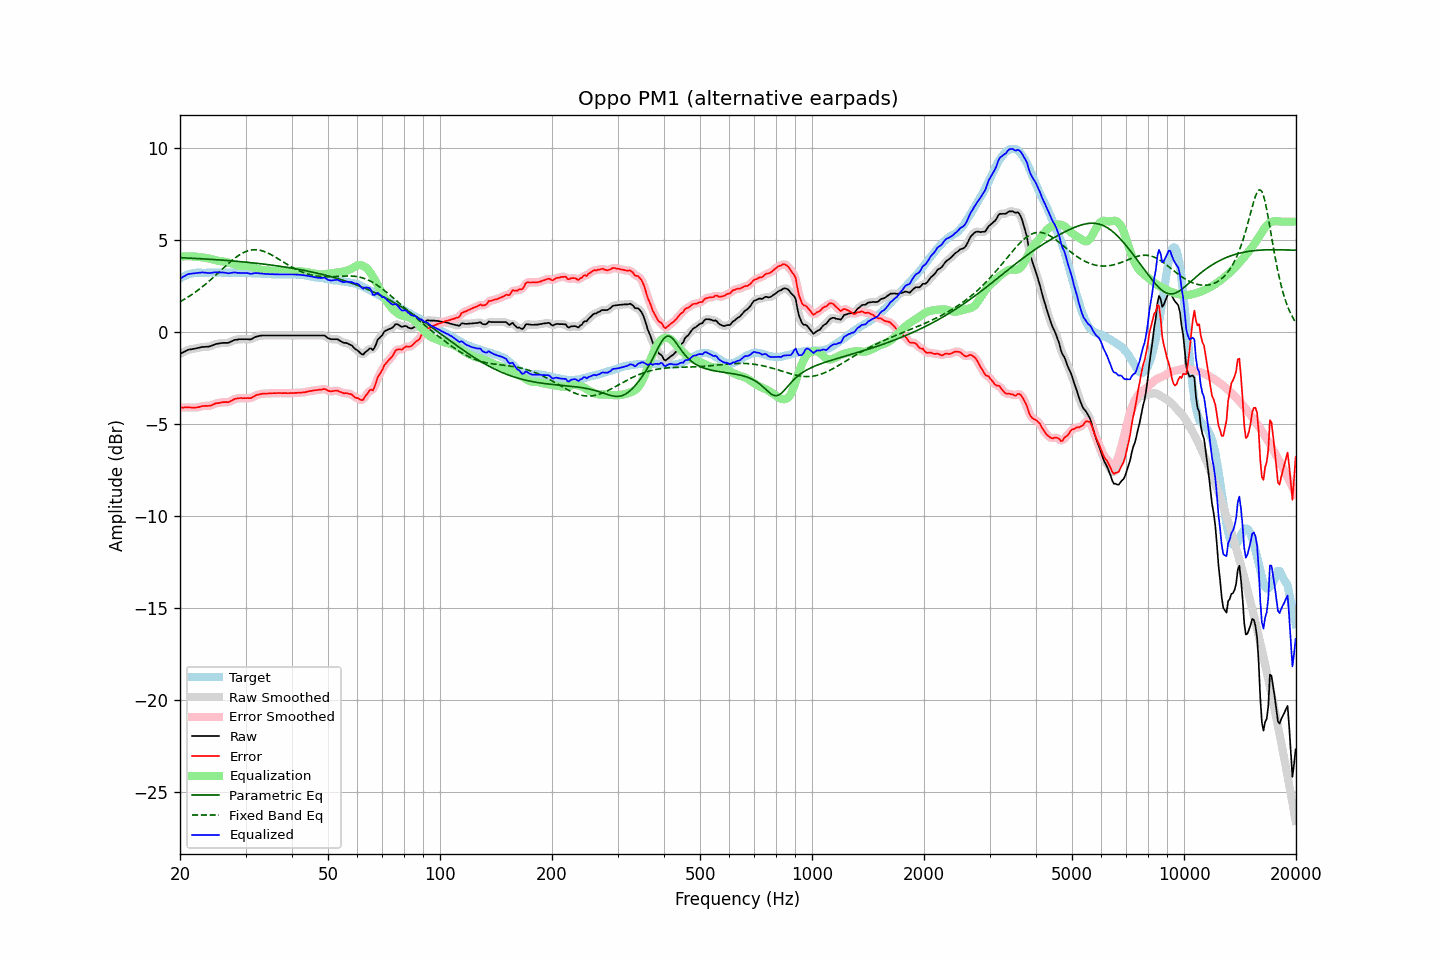

The file beside this chart, header and first rows:
frequency, raw, error, smoothed, error_smoothed, equalization, parametric_eq, fixed_band_eq, equalized_raw, equalized_smoothed, target
20.00, -1.19, -4.10, -1.20, -4.11, 4.10, 4.04, 1.64, 2.91, 2.90, 2.91
20.20, -1.15, -4.11, -1.15, -4.11, 4.10, 4.04, 1.69, 2.95, 2.96, 2.96
20.40, -1.10, -4.11, -1.10, -4.11, 4.11, 4.03, 1.74, 3.01, 3.01, 3.01
20.61, -1.06, -4.10, -1.06, -4.11, 4.11, 4.03, 1.79, 3.05, 3.05, 3.04
20.81, -1.01, -4.10, -1.01, -4.10, 4.11, 4.02, 1.84, 3.10, 3.10, 3.09
21.02, -0.97, -4.10, -0.98, -4.10, 4.11, 4.02, 1.90, 3.14, 3.14, 3.13
21.23, -0.95, -4.10, -0.95, -4.11, 4.11, 4.01, 1.95, 3.16, 3.16, 3.15
21.44, -0.94, -4.11, -0.94, -4.11, 4.11, 4.01, 2.01, 3.17, 3.17, 3.17
21.66, -0.92, -4.11, -0.93, -4.11, 4.11, 4.01, 2.07, 3.19, 3.18, 3.19
21.87, -0.91, -4.11, -0.91, -4.11, 4.10, 4.00, 2.13, 3.19, 3.19, 3.20
22.09, -0.89, -4.11, -0.89, -4.11, 4.10, 4.00, 2.19, 3.20, 3.20, 3.22
22.31, -0.87, -4.10, -0.87, -4.10, 4.09, 3.99, 2.26, 3.21, 3.21, 3.23
22.54, -0.85, -4.08, -0.85, -4.08, 4.07, 3.99, 2.32, 3.22, 3.22, 3.23
22.76, -0.83, -4.06, -0.83, -4.06, 4.06, 3.98, 2.39, 3.23, 3.23, 3.22
22.99, -0.81, -4.03, -0.82, -4.03, 4.05, 3.98, 2.46, 3.24, 3.23, 3.21
23.22, -0.81, -4.03, -0.81, -4.02, 4.04, 3.97, 2.53, 3.23, 3.23, 3.21
23.45, -0.80, -4.02, -0.81, -4.02, 4.03, 3.97, 2.60, 3.22, 3.22, 3.21
23.69, -0.80, -4.02, -0.80, -4.02, 4.01, 3.96, 2.68, 3.21, 3.21, 3.22
23.92, -0.79, -4.01, -0.79, -4.01, 4.00, 3.96, 2.75, 3.20, 3.21, 3.22
24.16, -0.77, -4.00, -0.77, -4.00, 3.98, 3.95, 2.83, 3.20, 3.21, 3.23
24.40, -0.73, -3.97, -0.74, -3.97, 3.96, 3.94, 2.91, 3.23, 3.22, 3.24
24.65, -0.70, -3.93, -0.70, -3.93, 3.94, 3.94, 2.99, 3.23, 3.24, 3.23
24.89, -0.66, -3.89, -0.67, -3.90, 3.91, 3.93, 3.07, 3.25, 3.24, 3.23
25.14, -0.64, -3.87, -0.65, -3.87, 3.89, 3.93, 3.15, 3.24, 3.24, 3.23
25.39, -0.63, -3.87, -0.63, -3.86, 3.87, 3.92, 3.23, 3.23, 3.24, 3.24
25.65, -0.61, -3.85, -0.61, -3.84, 3.85, 3.91, 3.31, 3.24, 3.24, 3.23
25.91, -0.60, -3.83, -0.60, -3.83, 3.84, 3.91, 3.39, 3.24, 3.24, 3.22
26.16, -0.59, -3.82, -0.59, -3.82, 3.83, 3.90, 3.47, 3.24, 3.23, 3.22
26.43, -0.59, -3.81, -0.60, -3.82, 3.82, 3.89, 3.55, 3.22, 3.22, 3.22
26.69, -0.59, -3.81, -0.59, -3.82, 3.80, 3.89, 3.63, 3.21, 3.21, 3.22
26.96, -0.59, -3.82, -0.58, -3.81, 3.78, 3.88, 3.71, 3.19, 3.20, 3.23
27.23, -0.55, -3.78, -0.56, -3.78, 3.76, 3.87, 3.79, 3.20, 3.20, 3.23
27.50, -0.51, -3.74, -0.51, -3.74, 3.73, 3.87, 3.86, 3.21, 3.21, 3.23
27.77, -0.47, -3.69, -0.47, -3.69, 3.70, 3.86, 3.94, 3.23, 3.23, 3.21
28.05, -0.43, -3.65, -0.44, -3.65, 3.67, 3.85, 4.01, 3.24, 3.23, 3.21
28.33, -0.42, -3.62, -0.42, -3.63, 3.64, 3.84, 4.07, 3.22, 3.22, 3.20
28.62, -0.41, -3.61, -0.41, -3.61, 3.62, 3.84, 4.13, 3.21, 3.21, 3.20
28.90, -0.39, -3.60, -0.40, -3.60, 3.61, 3.83, 4.19, 3.21, 3.21, 3.21
29.19, -0.39, -3.59, -0.39, -3.60, 3.60, 3.82, 4.25, 3.21, 3.21, 3.20
29.48, -0.39, -3.61, -0.39, -3.60, 3.60, 3.81, 4.29, 3.21, 3.21, 3.21
29.78, -0.39, -3.60, -0.39, -3.60, 3.60, 3.80, 4.34, 3.21, 3.21, 3.20
30.08, -0.39, -3.60, -0.39, -3.60, 3.60, 3.80, 4.37, 3.21, 3.21, 3.21
30.38, -0.39, -3.59, -0.40, -3.60, 3.59, 3.79, 4.41, 3.20, 3.19, 3.20
30.68, -0.40, -3.60, -0.40, -3.60, 3.58, 3.78, 4.43, 3.18, 3.18, 3.20
30.99, -0.40, -3.60, -0.39, -3.59, 3.56, 3.77, 4.45, 3.16, 3.17, 3.20
31.30, -0.36, -3.56, -0.36, -3.55, 3.54, 3.76, 4.46, 3.17, 3.18, 3.19
31.61, -0.31, -3.50, -0.32, -3.51, 3.51, 3.75, 4.47, 3.19, 3.19, 3.19
31.93, -0.26, -3.45, -0.27, -3.46, 3.47, 3.74, 4.47, 3.21, 3.20, 3.19
32.24, -0.24, -3.42, -0.24, -3.42, 3.44, 3.73, 4.47, 3.20, 3.20, 3.18
32.57, -0.22, -3.41, -0.22, -3.40, 3.41, 3.72, 4.45, 3.19, 3.19, 3.18
32.89, -0.20, -3.38, -0.21, -3.38, 3.39, 3.71, 4.44, 3.18, 3.18, 3.18
33.22, -0.19, -3.36, -0.20, -3.37, 3.37, 3.70, 4.41, 3.18, 3.17, 3.17
33.55, -0.19, -3.36, -0.19, -3.36, 3.36, 3.69, 4.39, 3.16, 3.16, 3.17
33.89, -0.19, -3.35, -0.19, -3.35, 3.35, 3.68, 4.35, 3.15, 3.16, 3.15
34.23, -0.19, -3.35, -0.19, -3.35, 3.34, 3.67, 4.32, 3.15, 3.15, 3.16
34.57, -0.19, -3.34, -0.19, -3.34, 3.34, 3.66, 4.28, 3.15, 3.15, 3.15
34.92, -0.19, -3.34, -0.19, -3.34, 3.34, 3.65, 4.23, 3.14, 3.14, 3.14
35.27, -0.19, -3.33, -0.19, -3.33, 3.33, 3.64, 4.19, 3.14, 3.14, 3.14
35.62, -0.19, -3.33, -0.19, -3.33, 3.33, 3.62, 4.14, 3.14, 3.14, 3.14
35.97, -0.19, -3.33, -0.19, -3.33, 3.33, 3.61, 4.09, 3.13, 3.13, 3.13
... 635 more rows
